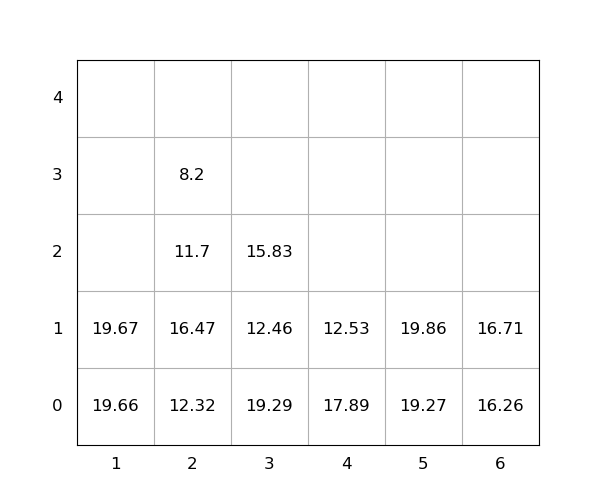

The table this chart was drawn from, first rows:
idx, loc_x, loc_y, loc_z, weight, group, score, seq, reloc, size(ft)
1, 1, 0, 0, 19.66, 0, 19.66, 0, 0, 20
2, 2, 0, 0, 12.32, 0, 12.32, 0, 1.0, 20
3, 4, 0, 0, 17.89, 0, 17.89, 0, 1.0, 20
4, 6, 0, 0, 16.26, 0, 16.26, 0, 0, 20
5, 2, 0, 1, 16.47, 0, 16.47, 0, 1.0, 20
6, 3, 0, 0, 19.29, 0, 19.29, 0, 1.0, 20
7, 5, 0, 0, 19.27, 0, 19.27, 0, 0, 20
8, 4, 0, 1, 12.53, 0, 12.53, 0, 1.0, 20
9, 3, 0, 1, 12.46, 0, 12.46, 0, 1.0, 20
10, 2, 0, 2, 11.7, 0, 11.7, 0, 1.0, 20
11, 3, 0, 2, 15.83, 0, 15.83, 1, 1.0, 20
12, 2, 0, 3, 8.2, 0, 8.2, 2, 1.0, 20
13, 6, 0, 1, 16.71, 0, 16.71, 3, 0, 20
14, 1, 0, 1, 19.67, 0, 19.67, 4, 0, 20
15, 5, 0, 1, 19.86, 0, 19.86, 5, 0, 20
